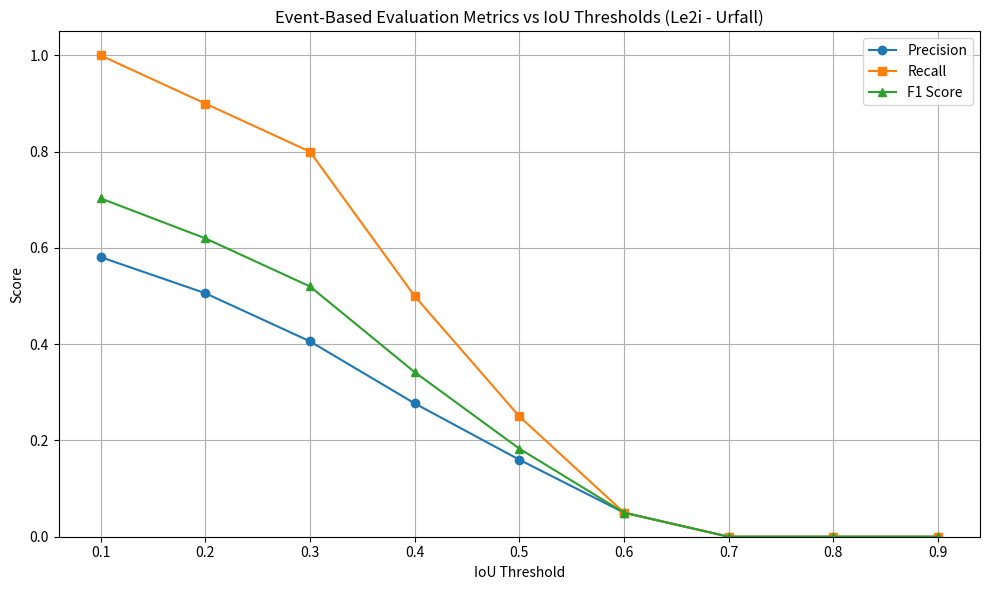

Recreate this plot in Python.
import re

import matplotlib.pyplot as plt

# Raw text input
text = """
URFall - Le2i
Event-Based Evaluation at IoU: 0.1
  Precision: 0.581
  Recall:    1.000
  F1 Score:  0.703
Event-Based Evaluation at IoU: 0.2
  Precision: 0.506
  Recall:    0.900
  F1 Score:  0.620
Event-Based Evaluation at IoU: 0.3
  Precision: 0.406
  Recall:    0.800
  F1 Score:  0.520
Event-Based Evaluation at IoU: 0.4
  Precision: 0.277
  Recall:    0.500
  F1 Score:  0.342
Event-Based Evaluation at IoU: 0.5
  Precision: 0.160
  Recall:    0.250
  F1 Score:  0.183
Event-Based Evaluation at IoU: 0.6
  Precision: 0.050
  Recall:    0.050
  F1 Score:  0.050
Event-Based Evaluation at IoU: 0.7
  Precision: 0.000
  Recall:    0.000
  F1 Score:  0.000
Event-Based Evaluation at IoU: 0.8
  Precision: 0.000
  Recall:    0.000
  F1 Score:  0.000
Event-Based Evaluation at IoU: 0.9
  Precision: 0.000
  Recall:    0.000
  F1 Score:  0.000
"""

# Extract data using regular expressions
ious = [float(i.group(1)) for i in re.finditer(r"IoU: ([0-9.]+)", text)]
precision = [float(p.group(1)) for p in re.finditer(r"Precision: ([0-9.]+)", text)]
recall = [float(r.group(1)) for r in re.finditer(r"Recall:\s+([0-9.]+)", text)]
f1_score = [float(f.group(1)) for f in re.finditer(r"F1 Score:\s+([0-9.]+)", text)]

# Plotting
plt.figure(figsize=(10, 6))
plt.plot(ious, precision, marker='o', label='Precision')
plt.plot(ious, recall, marker='s', label='Recall')
plt.plot(ious, f1_score, marker='^', label='F1 Score')

plt.title('Event-Based Evaluation Metrics vs IoU Thresholds (Le2i - Urfall)')
plt.xlabel('IoU Threshold')
plt.ylabel('Score')
plt.ylim(0, 1.05)
plt.grid(True)
plt.legend()
plt.tight_layout()
plt.savefig('PR-curved.jpg')
